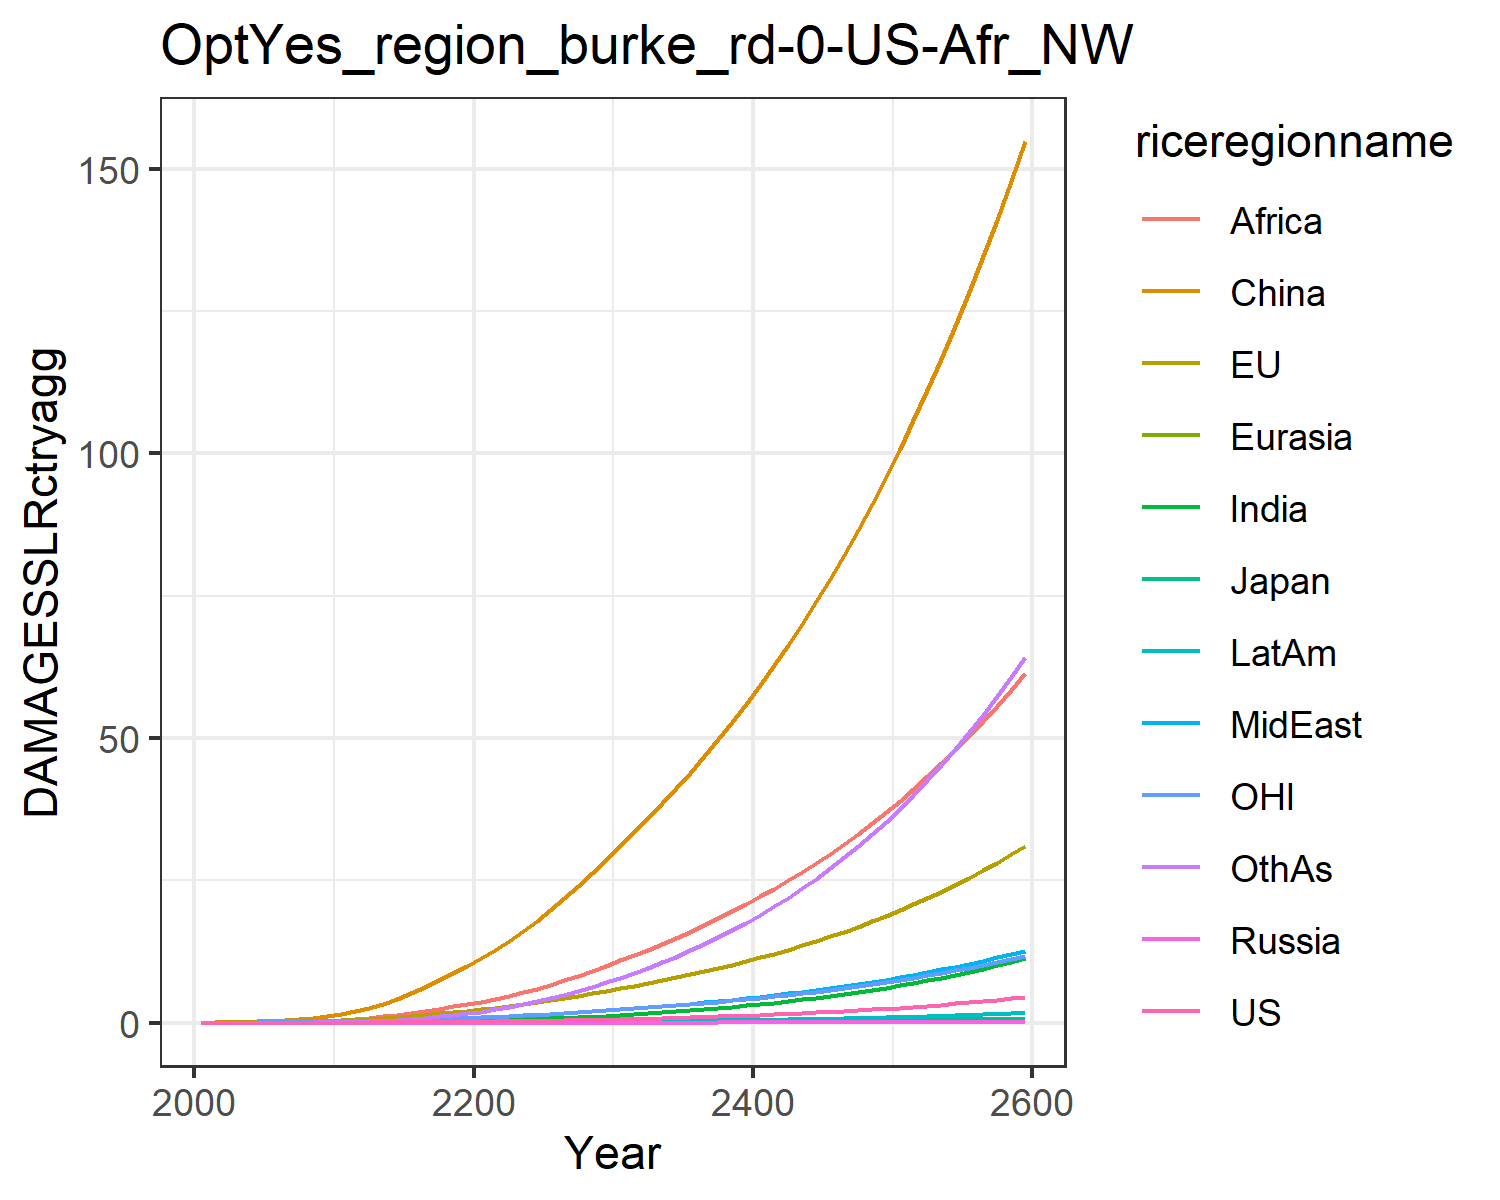

The file beside this chart, header and first rows:
0.0, 0.0, 0.0, 0.0, 0.0, 0.0, 0.0, 0.0, 0.0, 0.0, 0.0, 0.0
0.0001209, 0.018, 0.0005781, 2.8281441550043794e-6, 2.9556407618635642e-5, 0.03397, 3.467256107112051e-5, 0.001937, 0.002093, 1.4919496892482063e-5, 0.007634, 0.0001531
0.0002355, 0.02878, 0.0008393, 5.258979893315885e-6, 5.3231759026432214e-5, 0.06972, 9.213202830575797e-5, 0.003962, 0.005163, 3.418000768477883e-5, 0.01256, 0.0004017
0.0004976, 0.04696, 0.001246, 1.0393670567213612e-5, 9.695018794383444e-5, 0.1262, 0.000246, 0.007869, 0.01233, 8.183812305817449e-5, 0.02077, 0.00112
0.0009604, 0.0718, 0.001697, 1.897852277289689e-5, 0.0001632, 0.2081, 0.0005795, 0.01423, 0.02645, 0.0001744, 0.03176, 0.002752
0.001718, 0.1038, 0.002284, 3.2685464813988056e-5, 0.0002579, 0.3197, 0.001217, 0.02354, 0.05038, 0.0003364, 0.04551, 0.005999
0.002884, 0.1435, 0.003062, 5.345770152280524e-5, 0.0003879, 0.4689, 0.002334, 0.03651, 0.08702, 0.0006025, 0.06208, 0.01189
0.004622, 0.192, 0.004008, 8.32463963157533e-5, 0.0005599, 0.6617, 0.004197, 0.05446, 0.1424, 0.001021, 0.08197, 0.02206
0.007121, 0.25, 0.005111, 0.000124, 0.00078, 0.9021, 0.00715, 0.07877, 0.2239, 0.001649, 0.1054, 0.03874
0.01059, 0.3177, 0.006371, 0.0001775, 0.001053, 1.192, 0.01161, 0.1109, 0.3396, 0.002551, 0.1325, 0.06476
0.01521, 0.4009, 0.007956, 0.0002524, 0.001404, 1.56, 0.01803, 0.149, 0.4852, 0.003803, 0.1656, 0.1027
0.0211, 0.5045, 0.01001, 0.0003595, 0.001863, 2.044, 0.02694, 0.1901, 0.6513, 0.005477, 0.207, 0.1551
0.0288, 0.6302, 0.01258, 0.0005047, 0.002436, 2.609, 0.03888, 0.2383, 0.8442, 0.007694, 0.257, 0.224
0.04023, 0.792, 0.01593, 0.0007242, 0.003193, 3.347, 0.05713, 0.3001, 1.095, 0.01103, 0.3211, 0.3294
0.05437, 0.9739, 0.01972, 0.001004, 0.004083, 4.206, 0.08089, 0.3692, 1.386, 0.01525, 0.3928, 0.4673
0.07139, 1.175, 0.02397, 0.001351, 0.005109, 5.184, 0.1107, 0.4451, 1.715, 0.02043, 0.472, 0.6412
0.0914, 1.396, 0.02865, 0.001768, 0.006268, 6.276, 0.1469, 0.5274, 2.077, 0.02659, 0.5582, 0.854
0.1145, 1.634, 0.03377, 0.002259, 0.007558, 7.476, 0.1898, 0.6157, 2.47, 0.03374, 0.6514, 1.106
0.1363, 1.862, 0.03864, 0.002739, 0.008835, 8.65, 0.2319, 0.6982, 2.845, 0.04059, 0.74, 1.356
0.1605, 2.105, 0.04388, 0.003279, 0.01022, 9.91, 0.279, 0.7848, 3.239, 0.04816, 0.8345, 1.635
0.187, 2.366, 0.04952, 0.003877, 0.01173, 11.28, 0.3329, 0.8798, 3.67, 0.05673, 0.9353, 1.955
0.2158, 2.645, 0.05557, 0.004532, 0.01338, 12.76, 0.3954, 0.9868, 4.153, 0.06655, 1.043, 2.326
0.247, 2.942, 0.06204, 0.005248, 0.01517, 14.36, 0.4662, 1.103, 4.708, 0.07755, 1.156, 2.745
0.2808, 3.258, 0.06894, 0.006028, 0.01709, 16.07, 0.5449, 1.228, 5.321, 0.0897, 1.277, 3.21
0.3173, 3.593, 0.07628, 0.006877, 0.01914, 17.88, 0.6319, 1.361, 5.984, 0.103, 1.404, 3.723
0.3566, 3.947, 0.08409, 0.007798, 0.02133, 19.8, 0.7272, 1.502, 6.693, 0.1176, 1.539, 4.286
0.3991, 4.322, 0.0924, 0.008796, 0.02365, 21.84, 0.8315, 1.653, 7.451, 0.1335, 1.682, 4.901
0.4448, 4.719, 0.1012, 0.009875, 0.02612, 23.98, 0.945, 1.811, 8.255, 0.1507, 1.832, 5.569
0.4939, 5.138, 0.1106, 0.01104, 0.02874, 26.25, 1.068, 1.979, 9.106, 0.1693, 1.991, 6.291
0.5465, 5.58, 0.1205, 0.01229, 0.0315, 28.63, 1.2, 2.155, 10.01, 0.1894, 2.158, 7.068
0.6018, 6.032, 0.1307, 0.0136, 0.03435, 31.06, 1.341, 2.337, 10.93, 0.2105, 2.329, 7.89
0.6592, 6.487, 0.141, 0.01497, 0.03725, 33.49, 1.487, 2.522, 11.88, 0.2325, 2.501, 8.748
0.7196, 6.954, 0.1517, 0.01641, 0.04025, 35.98, 1.642, 2.713, 12.85, 0.2556, 2.677, 9.651
0.7835, 7.438, 0.1628, 0.01793, 0.04337, 38.54, 1.806, 2.911, 13.86, 0.28, 2.86, 10.61
0.851, 7.942, 0.1744, 0.01953, 0.04661, 41.19, 1.98, 3.118, 14.91, 0.3058, 3.051, 11.61
0.9224, 8.467, 0.1865, 0.02123, 0.05, 43.95, 2.163, 3.333, 16, 0.3332, 3.249, 12.68
0.9981, 9.013, 0.1992, 0.02303, 0.05353, 46.8, 2.358, 3.558, 17.14, 0.3621, 3.455, 13.81
1.078, 9.584, 0.2125, 0.02494, 0.05722, 49.76, 2.564, 3.792, 18.32, 0.3928, 3.671, 15
1.163, 10.18, 0.2264, 0.02696, 0.06107, 52.84, 2.781, 4.037, 19.55, 0.4252, 3.895, 16.25
1.252, 10.8, 0.241, 0.02909, 0.06509, 56.04, 3.011, 4.293, 20.83, 0.4594, 4.13, 17.57
1.347, 11.45, 0.2563, 0.03134, 0.06928, 59.36, 3.254, 4.56, 22.16, 0.4956, 4.374, 18.97
1.447, 12.13, 0.2724, 0.03372, 0.07367, 62.81, 3.511, 4.839, 23.55, 0.5339, 4.63, 20.44
1.552, 12.84, 0.2891, 0.03624, 0.07825, 66.4, 3.781, 5.13, 25, 0.5743, 4.897, 21.98
1.664, 13.57, 0.3067, 0.03889, 0.08303, 70.12, 4.067, 5.435, 26.51, 0.6169, 5.175, 23.61
1.782, 14.35, 0.3252, 0.0417, 0.08803, 74, 4.368, 5.753, 28.07, 0.6619, 5.465, 25.32
1.906, 15.15, 0.3445, 0.04466, 0.09325, 78.03, 4.685, 6.085, 29.71, 0.7094, 5.769, 27.12
2.037, 15.99, 0.3647, 0.04778, 0.0987, 82.22, 5.02, 6.432, 31.41, 0.7595, 6.086, 29.02
2.175, 16.87, 0.3859, 0.05107, 0.1044, 86.58, 5.373, 6.795, 33.19, 0.8123, 6.416, 31.01
2.321, 17.79, 0.4081, 0.05454, 0.1104, 91.11, 5.744, 7.174, 35.04, 0.868, 6.762, 33.1
2.475, 18.75, 0.4314, 0.0582, 0.1166, 95.83, 6.135, 7.57, 36.97, 0.9267, 7.122, 35.3
2.637, 19.75, 0.4558, 0.06206, 0.1231, 100.7, 6.547, 7.984, 38.98, 0.9885, 7.499, 37.61
2.808, 20.8, 0.4813, 0.06612, 0.1299, 105.8, 6.98, 8.416, 41.07, 1.054, 7.892, 40.04
2.988, 21.89, 0.508, 0.0704, 0.137, 111.1, 7.436, 8.868, 43.26, 1.122, 8.302, 42.58
3.177, 23.03, 0.5361, 0.07491, 0.1444, 116.7, 7.916, 9.341, 45.54, 1.194, 8.73, 45.26
3.376, 24.23, 0.5654, 0.07966, 0.1522, 122.4, 8.421, 9.835, 47.91, 1.27, 9.178, 48.07
3.586, 25.47, 0.5961, 0.08466, 0.1603, 128.4, 8.952, 10.35, 50.39, 1.35, 9.645, 51.01
3.807, 26.77, 0.6283, 0.08992, 0.1688, 134.6, 9.51, 10.89, 52.98, 1.435, 10.13, 54.1
4.039, 28.13, 0.662, 0.09545, 0.1777, 141.1, 10.1, 11.45, 55.67, 1.523, 10.64, 57.34
4.284, 29.55, 0.6973, 0.1013, 0.187, 147.8, 10.71, 12.04, 58.48, 1.616, 11.17, 60.74
4.541, 31.03, 0.7343, 0.1074, 0.1967, 154.9, 11.36, 12.66, 61.42, 1.715, 11.73, 64.31
